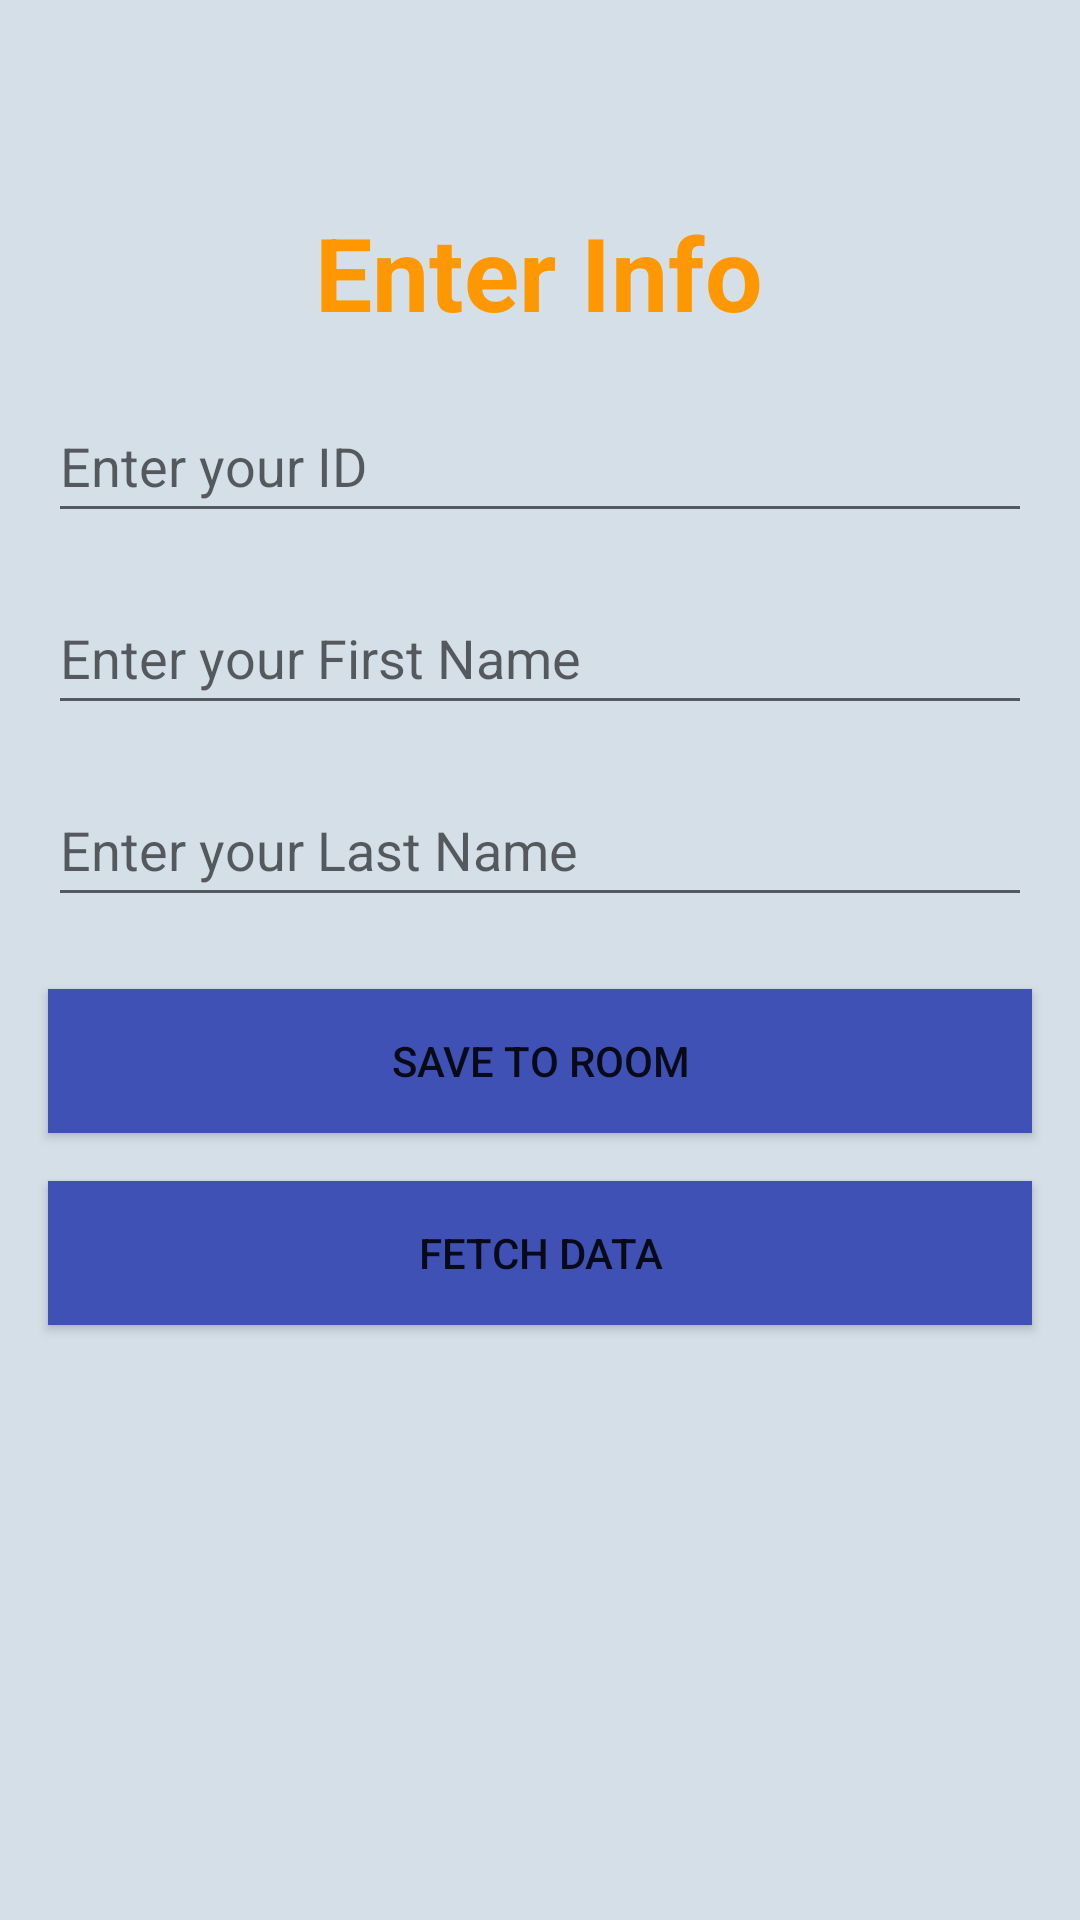

Layout XML and referenced resources for this Android screen:
<!-- AndroidManifest.xml: application theme Theme.RoomDatabaseNeatRootsPrac1 -->
<!-- res/layout/activity_main.xml -->
<?xml version="1.0" encoding="utf-8"?>
<androidx.constraintlayout.widget.ConstraintLayout xmlns:android="http://schemas.android.com/apk/res/android"
    xmlns:app="http://schemas.android.com/apk/res-auto"
    xmlns:tools="http://schemas.android.com/tools"
    android:layout_width="match_parent"
    android:layout_height="match_parent"
    android:background="#D4DFE8"
    tools:context=".MainActivity">

    <TextView
        android:id="@+id/textView"
        android:layout_width="wrap_content"
        android:layout_height="wrap_content"
        android:layout_marginTop="68dp"
        android:text="Enter Info"
        android:textColor="#FF9800"
        android:textSize="34sp"
        android:textStyle="bold"
        app:layout_constraintEnd_toEndOf="parent"
        app:layout_constraintHorizontal_bias="0.498"
        app:layout_constraintStart_toStartOf="parent"
        app:layout_constraintTop_toTopOf="parent" />

    <Button
        android:id="@+id/fetchData"
        android:layout_width="0dp"
        android:layout_height="wrap_content"
        android:layout_marginTop="16dp"
        android:background="#3F51B5"
        android:text="Fetch Data"
        app:layout_constraintBottom_toBottomOf="parent"
        app:layout_constraintEnd_toEndOf="@+id/saveRoom"
        app:layout_constraintHorizontal_bias="0.5"
        app:layout_constraintStart_toStartOf="@+id/saveRoom"
        app:layout_constraintTop_toBottomOf="@+id/saveRoom" />

    <EditText
        android:id="@+id/idET"
        android:layout_width="0dp"
        android:layout_height="wrap_content"
        android:layout_marginStart="16dp"
        android:layout_marginTop="32dp"
        android:layout_marginEnd="16dp"
        android:ems="10"
        android:hint="Enter your ID"
        android:inputType="textPersonName"
        android:minHeight="48dp"
        app:layout_constraintBottom_toTopOf="@+id/firstName"
        app:layout_constraintEnd_toEndOf="parent"
        app:layout_constraintHorizontal_bias="0.5"
        app:layout_constraintStart_toStartOf="parent"
        app:layout_constraintTop_toTopOf="parent"
        app:layout_constraintVertical_bias="0.32999998"
        app:layout_constraintVertical_chainStyle="packed" />

    <EditText
        android:id="@+id/firstName"
        android:layout_width="0dp"
        android:layout_height="wrap_content"
        android:layout_marginTop="16dp"
        android:ems="10"
        android:hint="Enter your First Name"
        android:inputType="textPersonName"
        android:minHeight="48dp"
        app:layout_constraintBottom_toTopOf="@+id/lastName"
        app:layout_constraintEnd_toEndOf="@+id/idET"
        app:layout_constraintHorizontal_bias="0.5"
        app:layout_constraintStart_toStartOf="@+id/idET"
        app:layout_constraintTop_toBottomOf="@+id/idET" />

    <EditText
        android:id="@+id/lastName"
        android:layout_width="0dp"
        android:layout_height="wrap_content"
        android:layout_marginTop="16dp"
        android:ems="10"
        android:hint="Enter your Last Name"
        android:inputType="textPersonName"
        android:minHeight="48dp"
        app:layout_constraintBottom_toTopOf="@+id/saveRoom"
        app:layout_constraintEnd_toEndOf="@+id/firstName"
        app:layout_constraintHorizontal_bias="0.5"
        app:layout_constraintStart_toStartOf="@+id/firstName"
        app:layout_constraintTop_toBottomOf="@+id/firstName" />

    <Button
        android:id="@+id/saveRoom"
        android:layout_width="0dp"
        android:layout_height="wrap_content"
        android:layout_marginTop="24dp"
        android:background="#3F51B5"
        android:text="Save To Room"
        app:layout_constraintBottom_toTopOf="@+id/fetchData"
        app:layout_constraintEnd_toEndOf="@+id/lastName"
        app:layout_constraintHorizontal_bias="0.5"
        app:layout_constraintStart_toStartOf="@+id/lastName"
        app:layout_constraintTop_toBottomOf="@+id/lastName" />

    <TextView
        android:id="@+id/isExists"
        android:layout_width="wrap_content"
        android:layout_height="wrap_content"
        android:textColor="#BD2121"
        android:textSize="20sp"
        app:layout_constraintBottom_toBottomOf="parent"
        app:layout_constraintEnd_toEndOf="parent"
        app:layout_constraintStart_toStartOf="parent"
        app:layout_constraintTop_toBottomOf="@+id/fetchData" />
</androidx.constraintlayout.widget.ConstraintLayout>
<!-- resources referenced by this layout -->
<resources>
  <style name="Theme.RoomDatabaseNeatRootsPrac1" parent="Theme.MaterialComponents.DayNight.DarkActionBar">
          
          <item name="colorPrimary">@color/purple_500</item>
          <item name="colorPrimaryVariant">@color/purple_700</item>
          <item name="colorOnPrimary">@color/white</item>
          
          <item name="colorSecondary">@color/teal_200</item>
          <item name="colorSecondaryVariant">@color/teal_700</item>
          <item name="colorOnSecondary">@color/black</item>
          
          <item name="android:statusBarColor" tools:targetApi="l">?attr/colorPrimaryVariant</item>
          
      </style>
  <!-- not gathered from this repository: default colours our renderer supplied (Android Studio template values) -->
  <color name="purple_500">#FF6200EE</color>
  <color name="purple_700">#FF3700B3</color>
  <color name="teal_200">#FF03DAC5</color>
  <color name="teal_700">#FF018786</color>
  <color name="black">#FF000000</color>
  <color name="white">#FFFFFFFF</color>
</resources>
